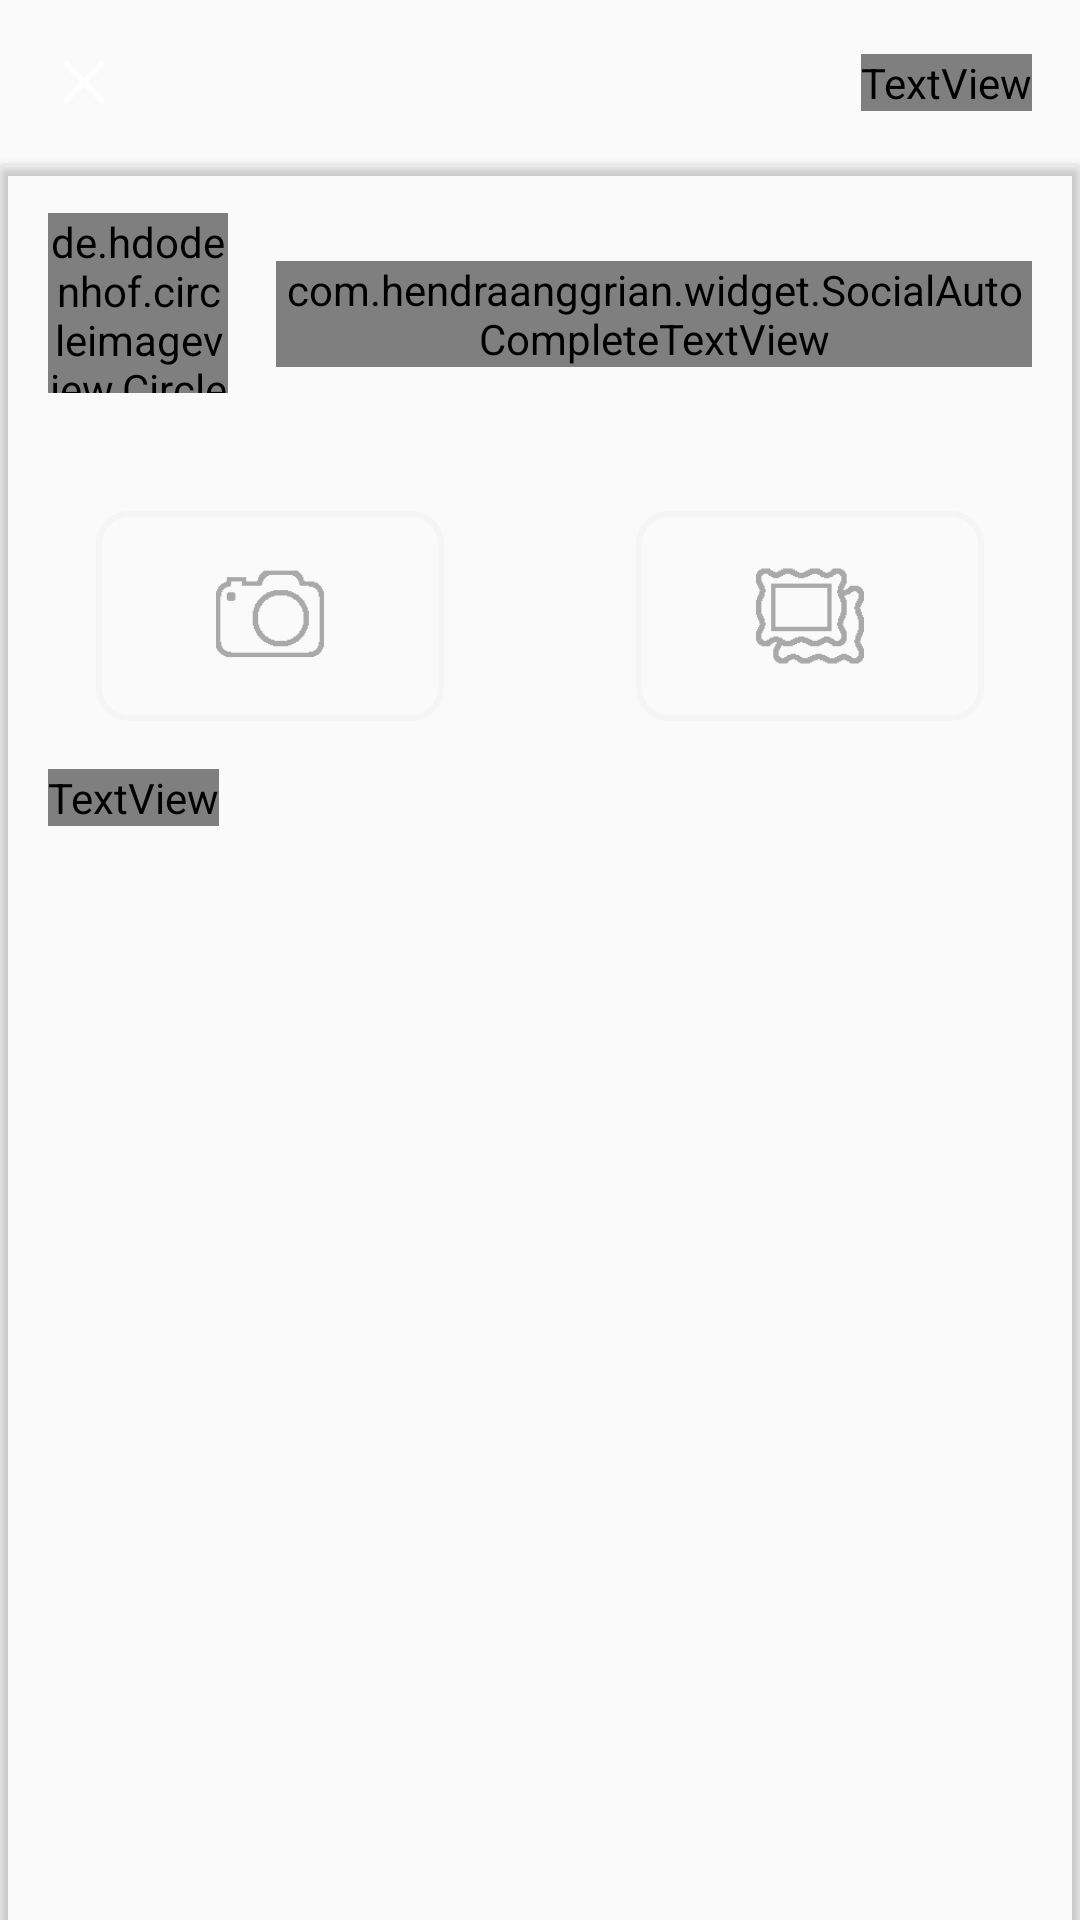

This screen was rendered from an Android layout file. Write that file and the resources it references.
<!-- AndroidManifest.xml: application theme AppTheme -->
<!-- res/layout/activity_create_post.xml -->
<?xml version="1.0" encoding="utf-8"?>
<RelativeLayout xmlns:android="http://schemas.android.com/apk/res/android"
    xmlns:app="http://schemas.android.com/apk/res-auto"
    xmlns:tools="http://schemas.android.com/tools"
    android:layout_width="match_parent"
    android:layout_height="wrap_content"
    tools:context=".LoginActivity"
    android:background="?attr/bottomSheetActivityColorBg">

    <RelativeLayout
        android:layout_width="match_parent"
        android:layout_height="55dp"
        android:layout_alignParentTop="true">

        <ImageView
            android:id="@+id/close_activity"
            android:layout_width="24dp"
            android:layout_height="24dp"
            android:layout_marginHorizontal="16dp"
            android:layout_centerVertical="true"
            android:src="@drawable/ic_close_icon_theme_based"
            android:layout_alignParentLeft="true"/>













        <TextView
            android:id="@+id/btn_post"
            android:layout_width="wrap_content"
            android:layout_height="wrap_content"
            android:layout_alignParentRight="true"
            android:layout_marginHorizontal="16dp"
            android:layout_centerVertical="true"
            android:text="@string/post"
            android:textColor="?attr/actionBarTextColor"
            android:textSize="16sp"
            android:fontFamily="@font/poppins" />

    </RelativeLayout>

    <androidx.cardview.widget.CardView
        android:id="@+id/login_activity_bottom_sheet"
        android:layout_width="match_parent"
        android:layout_height="match_parent"
        android:layout_marginTop="55dp"
        android:minHeight="300dp"
        android:layout_marginBottom="-20dp"
        android:layout_alignParentBottom="true"
        android:elevation="0dp"
        app:cardBackgroundColor="?attr/bottomSheetActivityCardColorBg">

        <RelativeLayout
            android:layout_width="match_parent"
            android:layout_height="match_parent">

            <de.hdodenhof.circleimageview.CircleImageView
                android:id="@+id/profile_picture"
                android:layout_width="60dp"
                android:layout_height="60dp"
                android:layout_alignParentTop="true"
                android:layout_alignParentLeft="true"
                android:layout_margin="16dp"
                android:src="@drawable/profile_pic_placeholder" />

            <com.hendraanggrian.widget.SocialAutoCompleteTextView
                android:id="@+id/post_content_view"
                android:layout_width="match_parent"
                android:layout_height="wrap_content"
                android:layout_marginTop="32dp"
                android:layout_marginRight="16dp"
                android:layout_alignParentTop="true"
                android:layout_toRightOf="@id/profile_picture"
                android:hint="@string/whats_happening"
                android:textColorHint="?attr/colorGrey"
                android:textColor="?attr/primaryText"
                android:background="?attr/bottomSheetActivityCardColorBg"/>

            <ImageView
                android:id="@+id/selected_image_view"
                android:layout_width="match_parent"
                android:layout_height="400dp"
                android:layout_below="@id/post_content_view"
                android:layout_marginTop="48dp"
                android:src="@drawable/dummy_post"
                android:scaleType="fitXY"
                android:visibility="gone"/>

            <ImageView
                android:id="@+id/close_selected_image"
                android:layout_width="wrap_content"
                android:layout_height="wrap_content"
                android:layout_above="@id/selected_image_view"
                android:layout_alignParentRight="true"
                android:layout_marginBottom="-40dp"
                android:src="@drawable/ic_close_selected_image"
                android:visibility="gone"/>

            <LinearLayout
                android:id="@+id/image_options"
                android:layout_width="match_parent"
                android:layout_height="wrap_content"
                android:layout_below="@id/selected_image_view"
                android:layout_marginTop="48dp"
                android:orientation="horizontal">

                <androidx.cardview.widget.CardView
                    android:id="@+id/image_option_camera"
                    android:layout_width="0dp"
                    android:layout_height="wrap_content"
                    android:layout_weight="1"
                    android:layout_marginHorizontal="32dp"
                    app:cardElevation="0dp"
                    app:cardBackgroundColor="?attr/bottomSheetActivityCardColorBg">

                    <RelativeLayout
                        android:layout_width="match_parent"
                        android:layout_height="70dp"
                        android:background="@drawable/rounded_card_border">
                        <ImageView
                            android:layout_width="36dp"
                            android:layout_height="36dp"
                            android:layout_centerInParent="true"
                            android:src="@drawable/ic_camera_icon"/>
                    </RelativeLayout>

                </androidx.cardview.widget.CardView>

                <androidx.cardview.widget.CardView
                    android:id="@+id/image_option_gallery"
                    android:layout_width="0dp"
                    android:layout_height="wrap_content"
                    android:layout_weight="1"
                    android:layout_marginHorizontal="32dp"
                    app:cardElevation="0dp"
                    app:cardBackgroundColor="?attr/bottomSheetActivityCardColorBg">

                    <RelativeLayout
                        android:layout_width="match_parent"
                        android:layout_height="70dp"
                        android:background="@drawable/rounded_card_border">
                        <ImageView
                            android:layout_width="36dp"
                            android:layout_height="36dp"
                            android:layout_centerInParent="true"
                            android:src="@drawable/ic_gallery_icon"/>
                    </RelativeLayout>

                </androidx.cardview.widget.CardView>

            </LinearLayout>

            <TextView
                android:id="@+id/trending_tags_text"
                android:layout_width="wrap_content"
                android:layout_height="wrap_content"
                android:layout_below="@id/image_options"
                android:layout_alignParentLeft="true"
                android:layout_marginHorizontal="16dp"
                android:layout_marginTop="16dp"
                android:layout_marginBottom="2dp"
                android:text="@string/trending_tags"
                android:textColor="?attr/primaryText"
                android:textSize="14sp"
                android:fontFamily="@font/poppins_light"/>

            <androidx.recyclerview.widget.RecyclerView
                android:id="@+id/trending_tags_list_view"
                android:layout_width="wrap_content"
                android:layout_height="wrap_content"
                android:layout_below="@id/trending_tags_text" />

        </RelativeLayout>

    </androidx.cardview.widget.CardView>

</RelativeLayout>
<!-- resources referenced by this layout -->
<resources>
  <!-- drawable dummy_post: jpg bitmap (drawable, 118788 bytes) -->
  <!-- drawable ic_camera_icon: png bitmap (drawable-v24, 621 bytes) -->
  <!-- drawable ic_close_icon_theme_based (drawable) -->
  <vector android:height="24dp" android:tint="?attr/actionBarTextColor"
      android:viewportHeight="24" android:viewportWidth="24"
      android:width="24dp" xmlns:android="http://schemas.android.com/apk/res/android">
      <path android:fillColor="@android:color/white" android:pathData="M19,6.41L17.59,5 12,10.59 6.41,5 5,6.41 10.59,12 5,17.59 6.41,19 12,13.41 17.59,19 19,17.59 13.41,12z"/>
  </vector>
  <!-- drawable ic_close_selected_image (drawable) -->
  <vector android:height="24dp" android:tint="?attr/colorGrey"
      android:viewportHeight="24" android:viewportWidth="24"
      android:width="24dp" xmlns:android="http://schemas.android.com/apk/res/android">
      <path android:fillColor="@android:color/white" android:pathData="M19,6.41L17.59,5 12,10.59 6.41,5 5,6.41 10.59,12 5,17.59 6.41,19 12,13.41 17.59,19 19,17.59 13.41,12z"/>
  </vector>
  <!-- drawable ic_gallery_icon: png bitmap (drawable-v24, 831 bytes) -->
  <!-- drawable profile_pic_placeholder (drawable) -->
  <vector android:height="100dp" android:tint="?attr/colorAccent"
      android:viewportHeight="24" android:viewportWidth="24"
      android:width="100dp" xmlns:android="http://schemas.android.com/apk/res/android">
      <path android:fillColor="@android:color/white" android:pathData="M12,12c2.21,0 4,-1.79 4,-4s-1.79,-4 -4,-4 -4,1.79 -4,4 1.79,4 4,4zM12,14c-2.67,0 -8,1.34 -8,4v2h16v-2c0,-2.66 -5.33,-4 -8,-4z"/>
  </vector>
  <!-- drawable rounded_card_border (drawable) -->
  <selector xmlns:android="http://schemas.android.com/apk/res/android">
      <item>
          <shape android:shape="rectangle">
              <solid android:color="?attr/primaryBackground"/>
              <corners android:radius="10dp" />
              <stroke
                  android:width="2dp"
                  android:color="#f5f5f5"
                  />
          </shape>
      </item>
  </selector>
  <string name="create_post">Create post</string>
  <string name="post">Post</string>
  <string name="trending_tags">Trending tags</string>
  <string name="whats_happening">What\'s happening?</string>
  <style name="AppTheme" parent="Theme.MaterialComponents.Light.DarkActionBar.Bridge">
          <item name="colorAccent">@color/colorAccent</item>
          <item name="progressDialogBgColor">#f5f5f5</item>
          <item name="progressDialogTextColor">#a9a9a9</item>
      </style>
  <color name="colorAccent">#03DAC5</color>
</resources>
